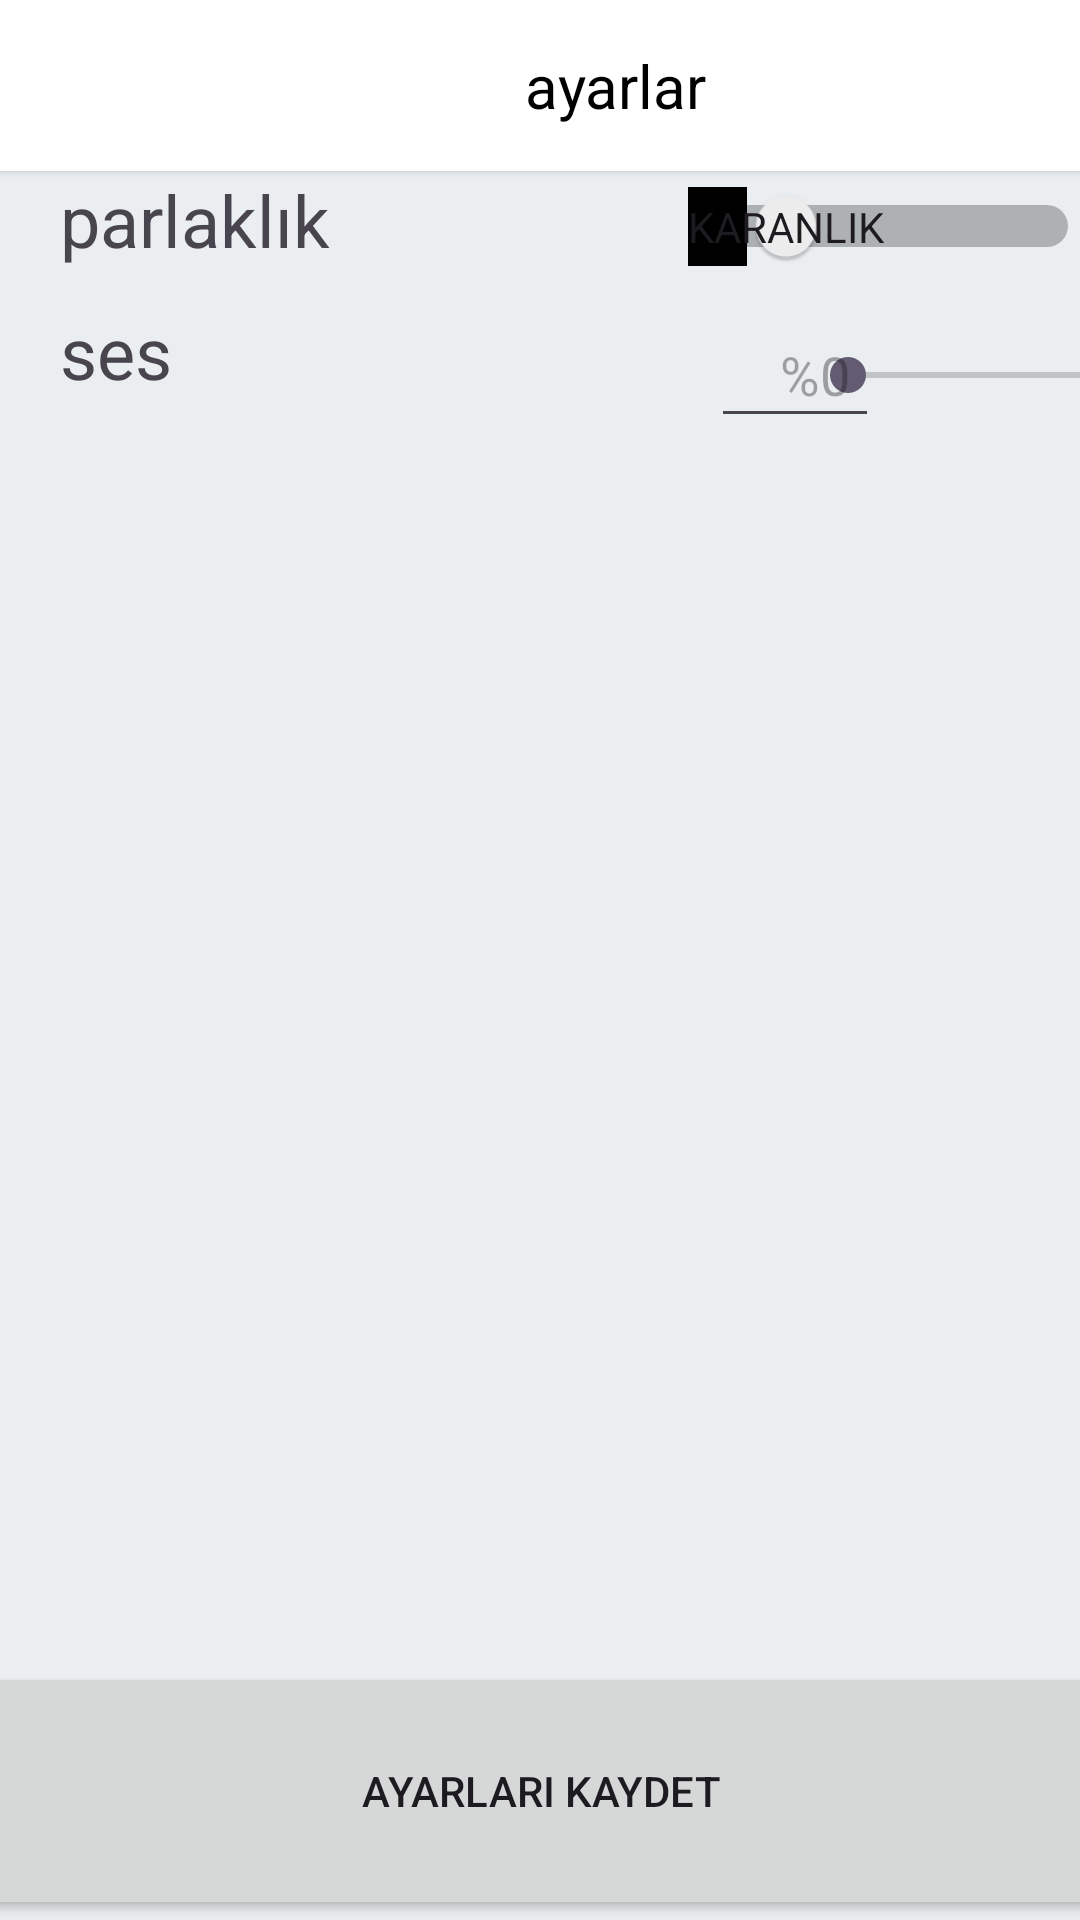

The Android layout XML behind this screen, and the referenced resources:
<!-- AndroidManifest.xml: application theme Theme.Navigation_drawer_kullanimi -->
<!-- res/layout/fragment_ayarlar.xml -->
<?xml version="1.0" encoding="utf-8"?>
<androidx.constraintlayout.widget.ConstraintLayout xmlns:android="http://schemas.android.com/apk/res/android"
    xmlns:app="http://schemas.android.com/apk/res-auto"
    xmlns:tools="http://schemas.android.com/tools"
    android:layout_width="match_parent"
    android:layout_height="match_parent"
    android:background="#F4F3F3"
    android:backgroundTint="#EAEEF1"
    tools:context=".ayarlar">


    <androidx.cardview.widget.CardView
        android:id="@+id/cardView"
        android:layout_width="410dp"


        android:layout_height="57dp"
        app:cardCornerRadius="0dp"
        app:layout_constraintEnd_toEndOf="parent"
        app:layout_constraintHorizontal_bias="0.0"
        app:layout_constraintStart_toStartOf="parent"
        app:layout_constraintTop_toTopOf="parent">

        <TextView
            android:id="@+id/textView2"
            android:layout_width="wrap_content"
            android:layout_height="wrap_content"
            android:layout_gravity="center"
            android:text="ayarlar"
            android:textAlignment="center"
            android:textColor="@color/black"
            android:textSize="20sp" />

    </androidx.cardview.widget.CardView>

    <TextView
        android:id="@+id/textView5"
        android:layout_width="404dp"
        android:layout_height="46dp"

        android:text="parlaklık"
        android:textSize="24sp"
        android:paddingLeft="20dp"
        app:layout_constraintBottom_toBottomOf="@+id/switch2"
        app:layout_constraintEnd_toEndOf="parent"
        app:layout_constraintHorizontal_bias="0.0"
        app:layout_constraintStart_toStartOf="parent"
        app:layout_constraintTop_toBottomOf="@+id/cardView"
        app:layout_constraintVertical_bias="0.0" />

    <Switch
        android:id="@+id/switch2"
        android:layout_width="140dp"
        android:layout_height="37dp"
        android:showText="true"
        android:splitTrack="false"
        android:textOff="karanlık"
        android:textOn="aydınlık"
        android:textSize="5dp"
        app:layout_constraintEnd_toEndOf="parent"
        app:layout_constraintTop_toBottomOf="@+id/cardView" />

    <ProgressBar
        android:id="@+id/progressBar"
        style="?android:attr/progressBarStyle"
        android:layout_width="45dp"
        android:layout_height="38dp"
        android:visibility="invisible"
        app:layout_constraintBottom_toTopOf="@+id/ayar_kaydet"
        app:layout_constraintEnd_toEndOf="parent"
        app:layout_constraintHorizontal_bias="0.5"
        app:layout_constraintStart_toStartOf="parent"
        app:layout_constraintTop_toBottomOf="@+id/textView5"
        app:layout_constraintVertical_bias="0.5" />

    <Button
        android:id="@+id/ayar_kaydet"
        android:layout_width="410dp"
        android:layout_height="86dp"
        android:text="ayarları kaydet"
        app:layout_constraintBottom_toBottomOf="parent"
        app:layout_constraintEnd_toEndOf="parent"
        app:layout_constraintStart_toStartOf="parent" />

    <SeekBar
        android:id="@+id/ses_ayari"
        android:layout_width="119dp"
        android:layout_height="44dp"
        android:layout_marginStart="292dp"
        android:max="100"
        app:layout_constraintEnd_toEndOf="parent"
        app:layout_constraintStart_toStartOf="@+id/textView"
        app:layout_constraintTop_toBottomOf="@+id/textView5" />

    <TextView
        android:id="@+id/textView"
        android:layout_width="match_parent"
        android:layout_height="46dp"
        android:paddingLeft="20dp"
        android:text="ses"
        android:textSize="24dp"
        app:layout_constraintBottom_toBottomOf="@+id/ses_ayari"
        app:layout_constraintEnd_toEndOf="parent"
        app:layout_constraintHorizontal_bias="0.0"
        app:layout_constraintStart_toStartOf="parent"
        app:layout_constraintTop_toBottomOf="@+id/textView5"
        app:layout_constraintVertical_bias="1.0" />

    <TextView
        android:id="@+id/ses_gösterge"
        style="@style/Widget.AppCompat.Light.AutoCompleteTextView"
        android:layout_width="56dp"
        android:layout_height="45dp"
        android:layout_marginStart="237dp"
        android:layout_marginBottom="1dp"
        android:ems="10"
        android:hint="%0"
        android:paddingLeft="23dp"
        android:singleLine="false"
        app:layout_constraintBottom_toBottomOf="@+id/textView"
        app:layout_constraintStart_toStartOf="@+id/textView"
        app:layout_constraintTop_toTopOf="@+id/textView" />


</androidx.constraintlayout.widget.ConstraintLayout>
<!-- resources referenced by this layout -->
<resources>
  <style name="Theme.Navigation_drawer_kullanimi" parent="Base.Theme.Navigation_drawer_kullanimi" />
  <style name="Base.Theme.Navigation_drawer_kullanimi" parent="Theme.Material3.DayNight.NoActionBar">
          
          
      </style>
  <!-- not gathered from this repository: default colours our renderer supplied (Android Studio template values) -->
  <color name="black">#FF000000</color>
</resources>
